Image classification data set "rvlcdip_preprocessed1" (MariamAnwer820/Document-Image-Classification on GitHub). Class labels (10): ADVE, email, form, letter, memo, news, note, report, resume, scientific document.

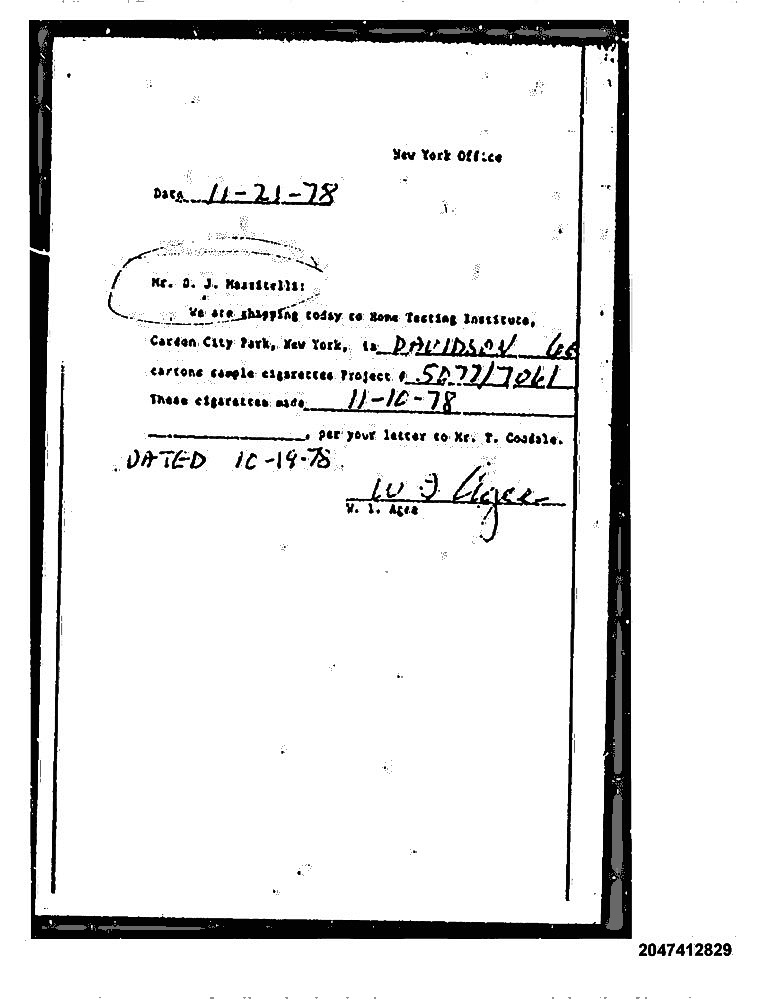
Label: form

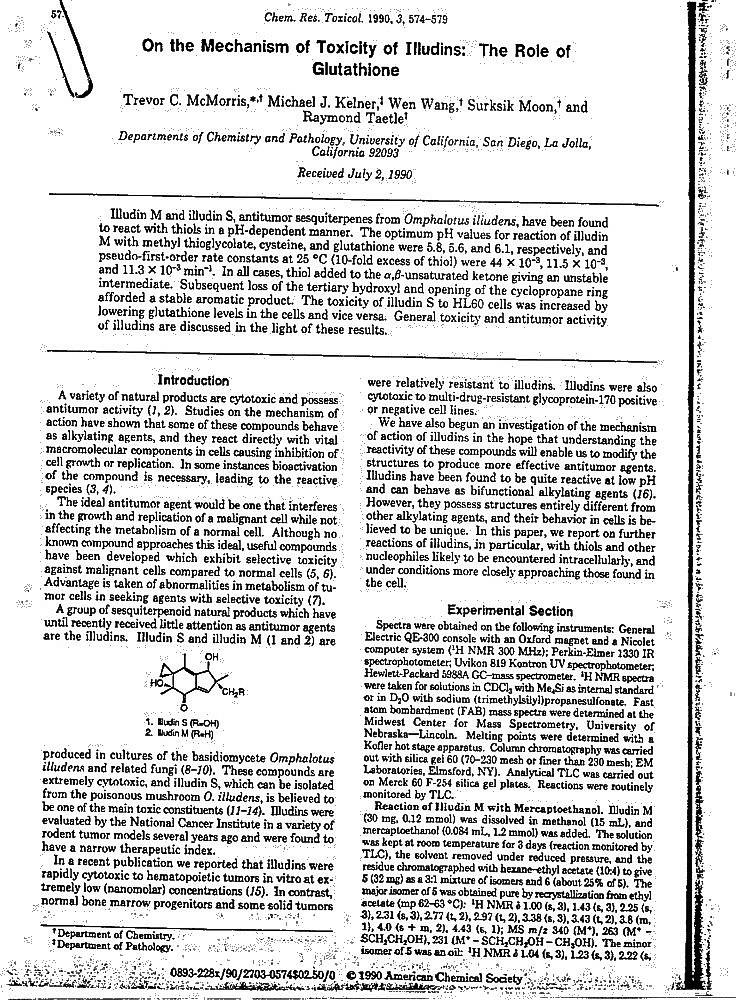
Label: scientific document

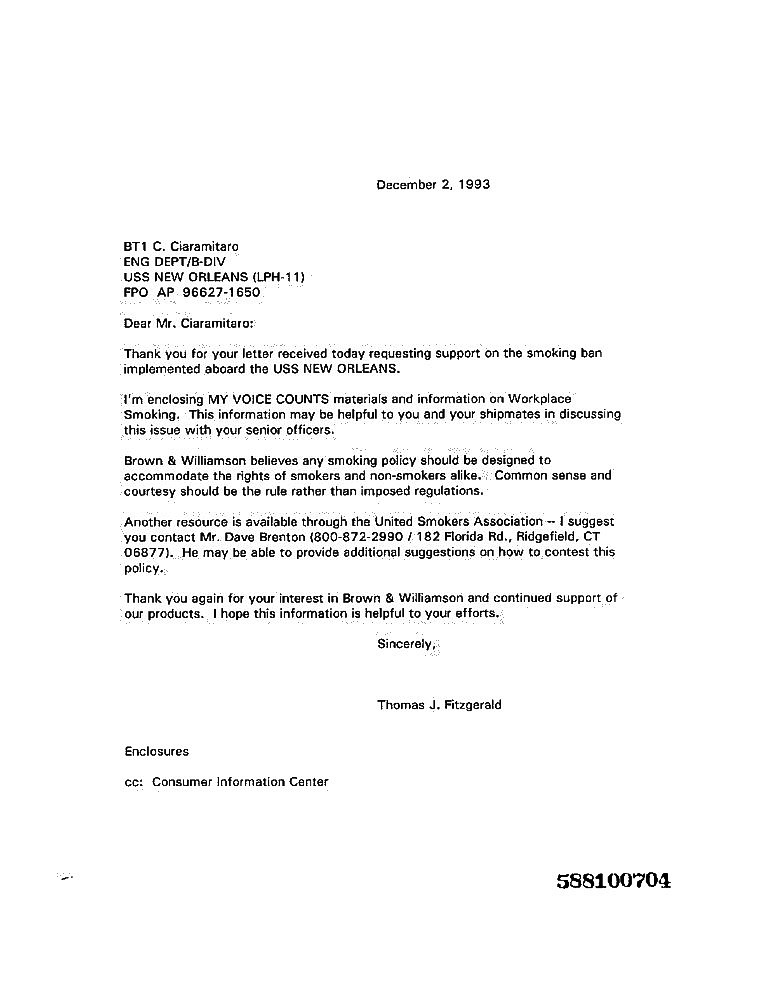
Label: letter

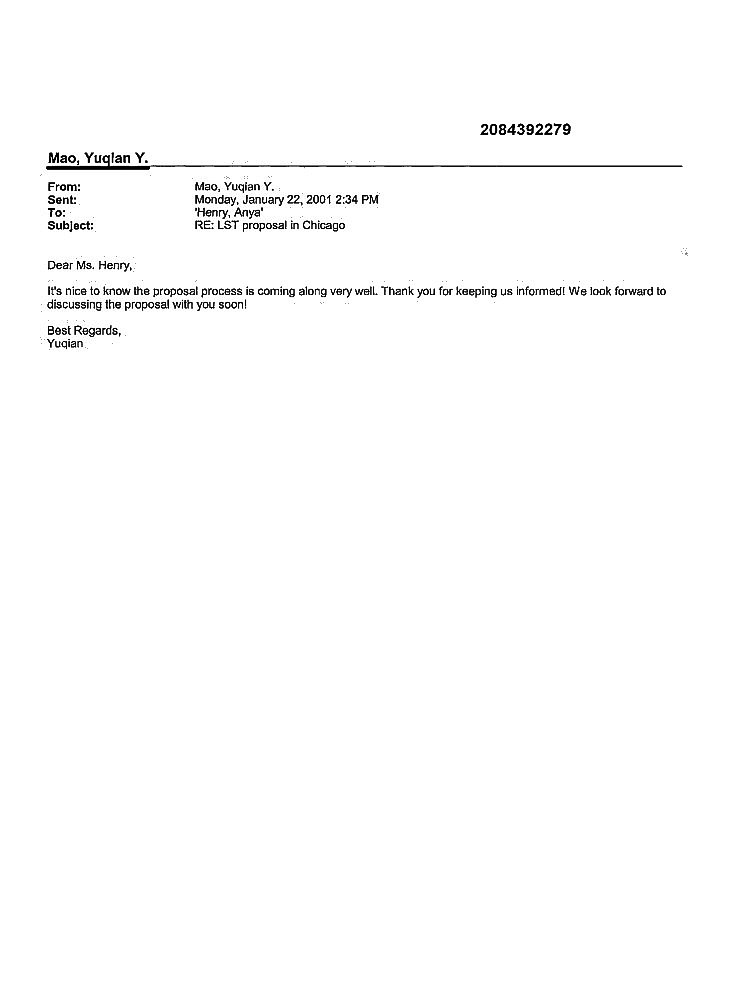
Label: email

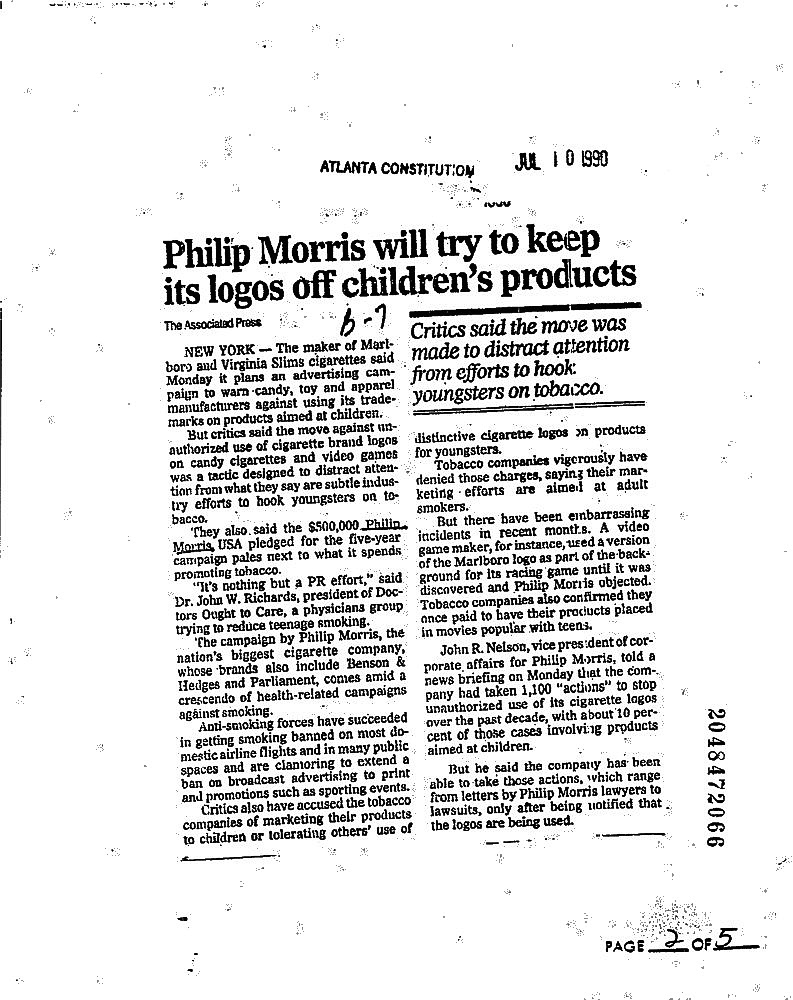
Label: news

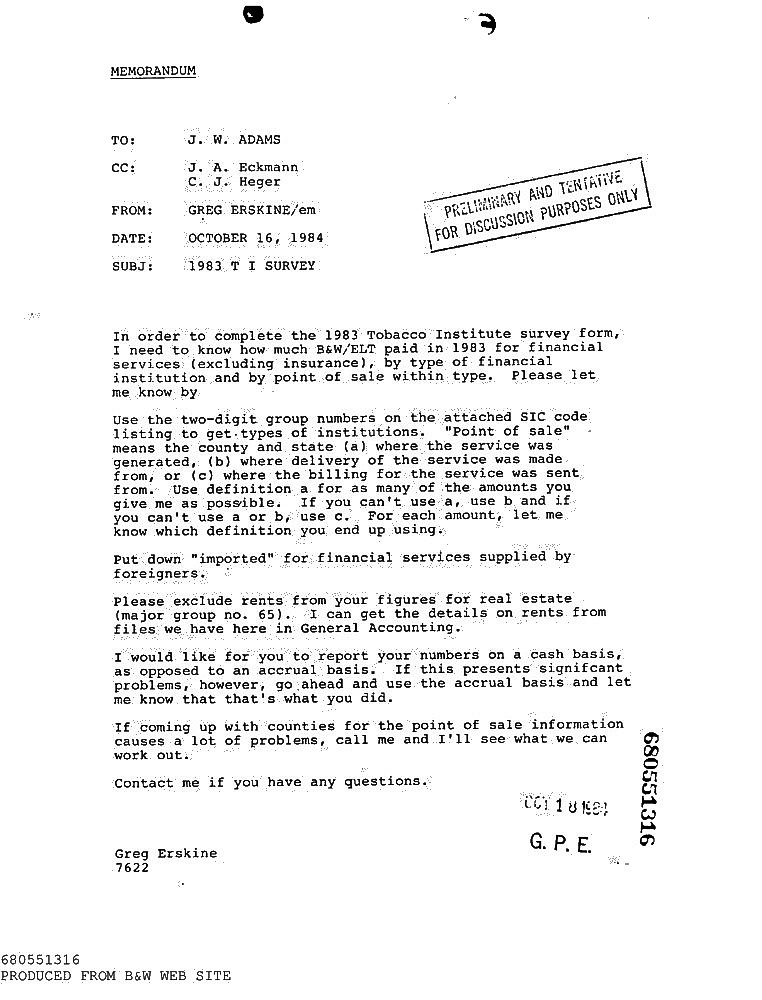
Label: memo
